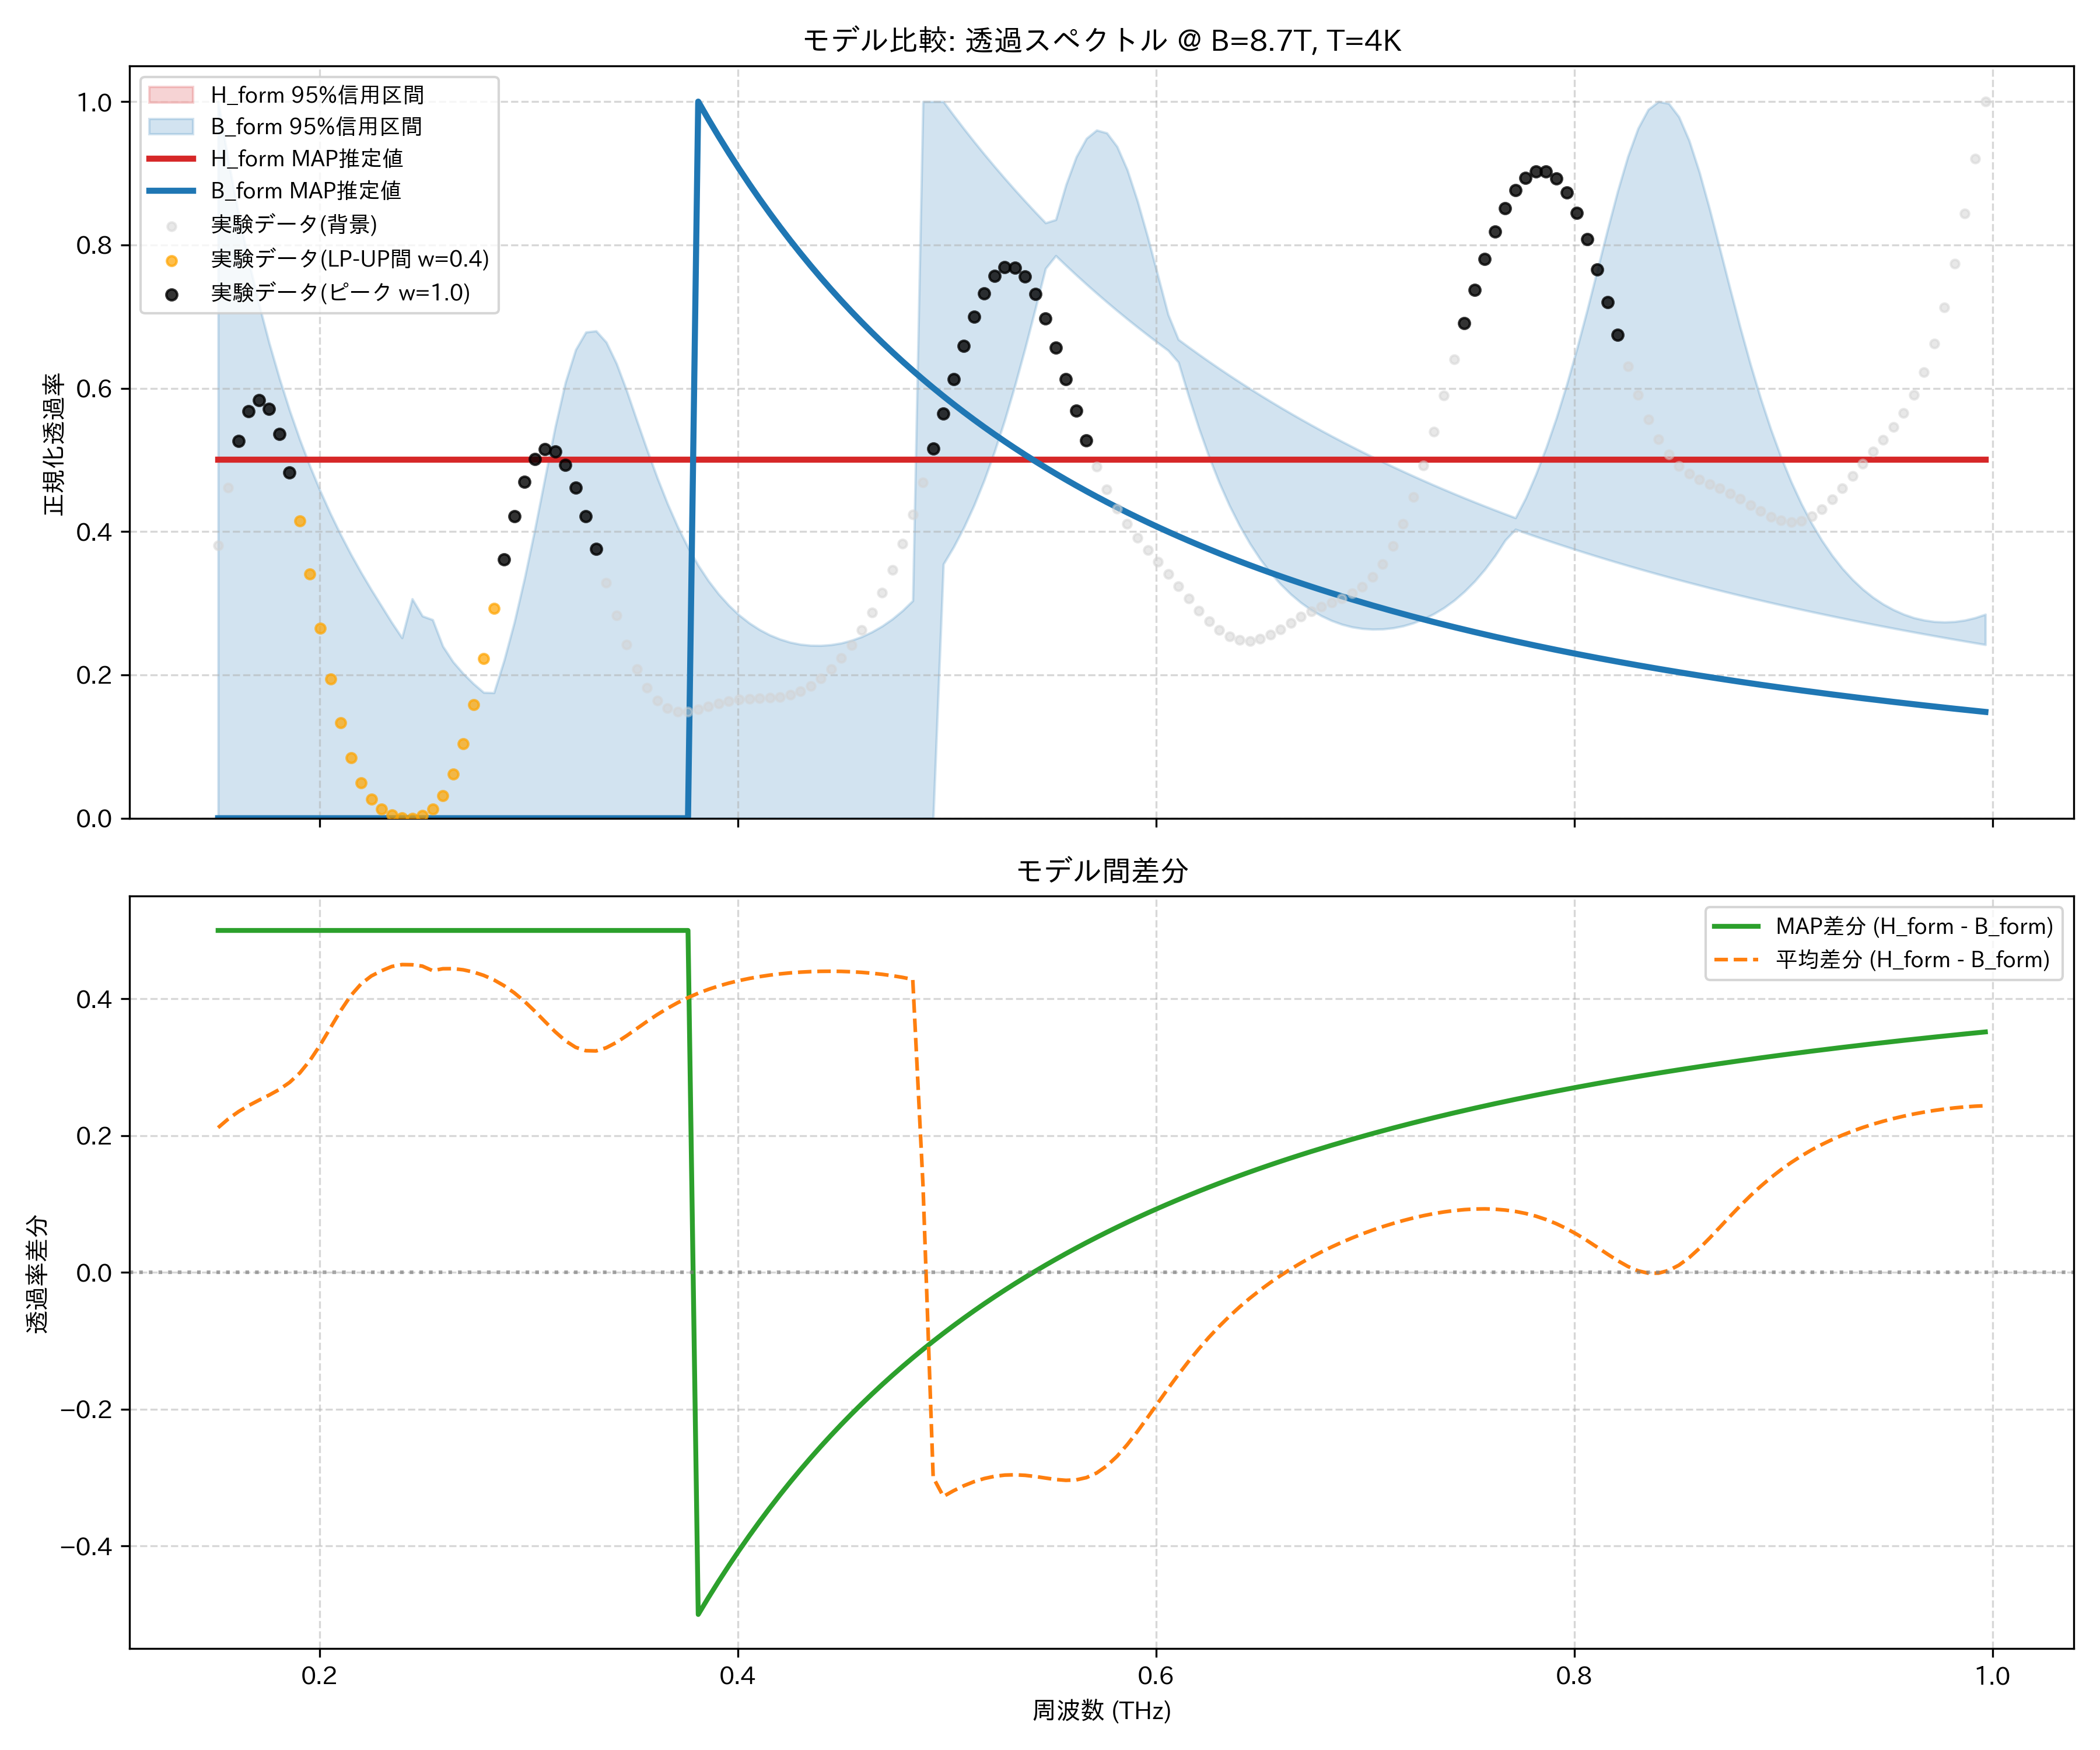

Data behind this chart, as committed beside it:
frequency_thz, H_form_mean, H_form_map, H_form_lower_95, H_form_upper_95, B_form_mean, B_form_map, B_form_lower_95, B_form_upper_95, observed_normalized
0.1514, 0.5, 0.5, 0.5, 0.5, 0.2883, 2.021674098048485e-09, 1.9327607889405655e-09, 1.0, 0.3809
0.1563, 0.5, 0.5, 0.5, 0.5, 0.2755, 1.8533564161624822e-09, 1.7864599696189203e-09, 0.9174, 0.4616
0.1612, 0.5, 0.5, 0.5, 0.5, 0.2649, 1.7013296023802898e-09, 1.6536249867956105e-09, 0.8435, 0.5266
0.1661, 0.5, 0.5, 0.5, 0.5, 0.2559, 1.5636377207336436e-09, 1.5330374001517148e-09, 0.7771, 0.5682
0.171, 0.5, 0.5, 0.5, 0.5, 0.2481, 1.4386062839032106e-09, 1.4232687564810685e-09, 0.7172, 0.583
0.1759, 0.5, 0.5, 0.5, 0.5, 0.2407, 1.3247954491819285e-09, 1.3231175902554291e-09, 0.6631, 0.5714
0.1808, 0.5, 0.5, 0.5, 0.5, 0.2325, 1.2209620279889697e-09, 1.2315325496525142e-09, 0.6139, 0.5364
0.1856, 0.5, 0.5, 0.5, 0.5, 0.2221, 1.1260284663591357e-09, 1.147601533968997e-09, 0.5691, 0.4825
0.1905, 0.5, 0.5, 0.5, 0.5, 0.2083, 1.0390573750795544e-09, 1.0705304117457223e-09, 0.5283, 0.4153
0.1954, 0.5, 0.5, 0.5, 0.5, 0.1899, 9.592305045542767e-10, 9.99625293590526e-10, 0.4909, 0.3407
0.2003, 0.5, 0.5, 0.5, 0.5, 0.1673, 8.858312988355752e-10, 9.342777547824333e-10, 0.4565, 0.265
0.2052, 0.5, 0.5, 0.5, 0.5, 0.1422, 8.182303454283417e-10, 8.739524215881774e-10, 0.4249, 0.1941
0.2101, 0.5, 0.5, 0.5, 0.5, 0.1172, 7.558731767819902e-10, 8.181764538456837e-10, 0.3956, 0.1329
0.2149, 0.5, 0.5, 0.5, 0.5, 0.09508, 6.982699862908279e-10, 7.665305547139394e-10, 0.3683, 0.08448
0.2198, 0.5, 0.5, 0.5, 0.5, 0.07806, 6.449869039114459e-10, 7.186412271568511e-10, 0.3428, 0.04964
0.2247, 0.5, 0.5, 0.5, 0.5, 0.06657, 5.956385401918176e-10, 6.741740838757408e-10, 0.3188, 0.02677
0.2296, 0.5, 0.5, 0.5, 0.5, 0.05894, 5.498815575972892e-10, 6.328281057398376e-10, 0.296, 0.01288
0.2345, 0.5, 0.5, 0.5, 0.5, 0.0527, 5.074090691814887e-10, 0.0, 0.2731, 0.004928
0.2394, 0.5, 0.5, 0.5, 0.5, 0.04992, 4.679457017980983e-10, 5.220561552661348e-10, 0.2518, 0.0008177
0.2443, 0.5, 0.5, 0.5, 0.5, 0.05015, 4.3124319967067897e-10, 5.248806347954102e-10, 0.3062, 0.0
0.2491, 0.5, 0.5, 0.5, 0.5, 0.05218, 3.9707648996998034e-10, 4.935057724726932e-10, 0.2822, 0.003425
0.254, 0.5, 0.5, 0.5, 0.5, 0.0588, 3.6524018943357473e-10, 4.6411338287460573e-10, 0.277, 0.01315
0.2589, 0.5, 0.5, 0.5, 0.5, 0.05597, 3.355455993338934e-10, 4.365355377458109e-10, 0.2399, 0.03174
0.2638, 0.5, 0.5, 0.5, 0.5, 0.05585, 3.078183042596379e-10, 4.106217929341489e-10, 0.2182, 0.06156
0.2687, 0.5, 0.5, 0.5, 0.5, 0.05755, 2.8189653258782584e-10, 3.862383324751187e-10, 0.2018, 0.104
0.2736, 0.5, 0.5, 0.5, 0.5, 0.06083, 2.5763041584982934e-10, 3.6326673864917956e-10, 0.1877, 0.1586
0.2785, 0.5, 0.5, 0.5, 0.5, 0.06569, 2.3488216871569314e-10, 3.416023983801899e-10, 0.1755, 0.223
0.2833, 0.5, 0.5, 0.5, 0.5, 0.07229, 2.1352700592145726e-10, 3.211526915040381e-10, 0.1751, 0.2924
0.2882, 0.5, 0.5, 0.5, 0.5, 0.08078, 1.9345438419487914e-10, 3.018351569449753e-10, 0.2205, 0.3608
0.2931, 0.5, 0.5, 0.5, 0.5, 0.09128, 1.7456902257811331e-10, 2.8357580608517415e-10, 0.2737, 0.4217
0.298, 0.5, 0.5, 0.5, 0.5, 0.1038, 1.5679121366072e-10, 2.6630768541650587e-10, 0.3351, 0.4697
0.3029, 0.5, 0.5, 0.5, 0.5, 0.118, 1.4005619467397717e-10, 2.4996972066555946e-10, 0.4028, 0.5013
0.3078, 0.5, 0.5, 0.5, 0.5, 0.1332, 1.2431268742500257e-10, 2.3450582400950996e-10, 0.4753, 0.5151
0.3127, 0.5, 0.5, 0.5, 0.5, 0.1482, 1.0952098001119748e-10, 2.1986421984587494e-10, 0.5463, 0.5116
0.3175, 0.5, 0.5, 0.5, 0.5, 0.1613, 9.565101101405859e-11, 2.0603545841435071e-10, 0.6084, 0.4929
0.3224, 0.5, 0.5, 0.5, 0.5, 0.1709, 8.268083587257826e-11, 1.9300862477043408e-10, 0.6538, 0.4617
0.3273, 0.5, 0.5, 0.5, 0.5, 0.1758, 7.059568408889763e-11, 1.8066623285739675e-10, 0.6783, 0.4215
0.3322, 0.5, 0.5, 0.5, 0.5, 0.1762, 5.93876359790207e-11, 1.6896944703258485e-10, 0.68, 0.376
0.3371, 0.5, 0.5, 0.5, 0.5, 0.1714, 4.905580013922847e-11, 1.5788215612225143e-10, 0.6642, 0.3289
0.342, 0.5, 0.5, 0.5, 0.5, 0.1636, 3.960675624688414e-11, 1.4737078163211626e-10, 0.6345, 0.2834
0.3468, 0.5, 0.5, 0.5, 0.5, 0.1539, 3.1054916162804124e-11, 1.3740410270635058e-10, 0.5964, 0.2425
0.3517, 0.5, 0.5, 0.5, 0.5, 0.1434, 2.3422322648541063e-11, 1.2795309411059193e-10, 0.5546, 0.2084
0.3566, 0.5, 0.5, 0.5, 0.5, 0.1329, 1.6737251629889045e-11, 1.1899077508320034e-10, 0.5137, 0.1821
0.3615, 0.5, 0.5, 0.5, 0.5, 0.1229, 1.1030883397660598e-11, 1.1049206777093337e-10, 0.4747, 0.164
0.3664, 0.5, 0.5, 0.5, 0.5, 0.1138, 6.3314416485608496e-12, 1.0244979315154233e-10, 0.4386, 0.1534
0.3713, 0.5, 0.5, 0.5, 0.5, 0.1055, 2.6558255400522483e-12, 9.486347366397854e-11, 0.4063, 0.1489
0.3762, 0.5, 0.5, 0.5, 0.5, 0.09821, 0.0, 8.769402591213966e-11, 0.3777, 0.1489
0.381, 0.5, 0.5, 0.5, 0.5, 0.09176, 1.0, 8.094158689550811e-11, 0.3528, 0.1517
0.3859, 0.5, 0.5, 0.5, 0.5, 0.08612, 0.9753, 7.436626163263209e-11, 0.3312, 0.1558
0.3908, 0.5, 0.5, 0.5, 0.5, 0.08122, 0.9514, 6.812890466017136e-11, 0.3128, 0.16
0.3957, 0.5, 0.5, 0.5, 0.5, 0.07697, 0.9284, 6.222904662849732e-11, 0.297, 0.1634
0.4006, 0.5, 0.5, 0.5, 0.5, 0.07331, 0.9063, 5.667532341721418e-11, 0.2835, 0.1657
0.4055, 0.5, 0.5, 0.5, 0.5, 0.07018, 0.8849, 5.1469805017504804e-11, 0.2724, 0.1669
0.4104, 0.5, 0.5, 0.5, 0.5, 0.06753, 0.8643, 4.6688691077816095e-11, 0.2632, 0.1674
0.4152, 0.5, 0.5, 0.5, 0.5, 0.06531, 0.8443, 4.2177702286855265e-11, 0.2557, 0.168
0.4201, 0.5, 0.5, 0.5, 0.5, 0.0635, 0.8251, 3.773662334678844e-11, 0.2499, 0.1692
0.425, 0.5, 0.5, 0.5, 0.5, 0.06205, 0.8065, 3.335798908999278e-11, 0.2455, 0.1721
0.4299, 0.5, 0.5, 0.5, 0.5, 0.06096, 0.7885, 2.920553349718067e-11, 0.2427, 0.1771
0.4348, 0.5, 0.5, 0.5, 0.5, 0.0602, 0.7711, 2.544831800477828e-11, 0.2413, 0.1847
0.4397, 0.5, 0.5, 0.5, 0.5, 0.05976, 0.7543, 2.1934809129640366e-11, 0.2411, 0.1949
... 114 more rows
